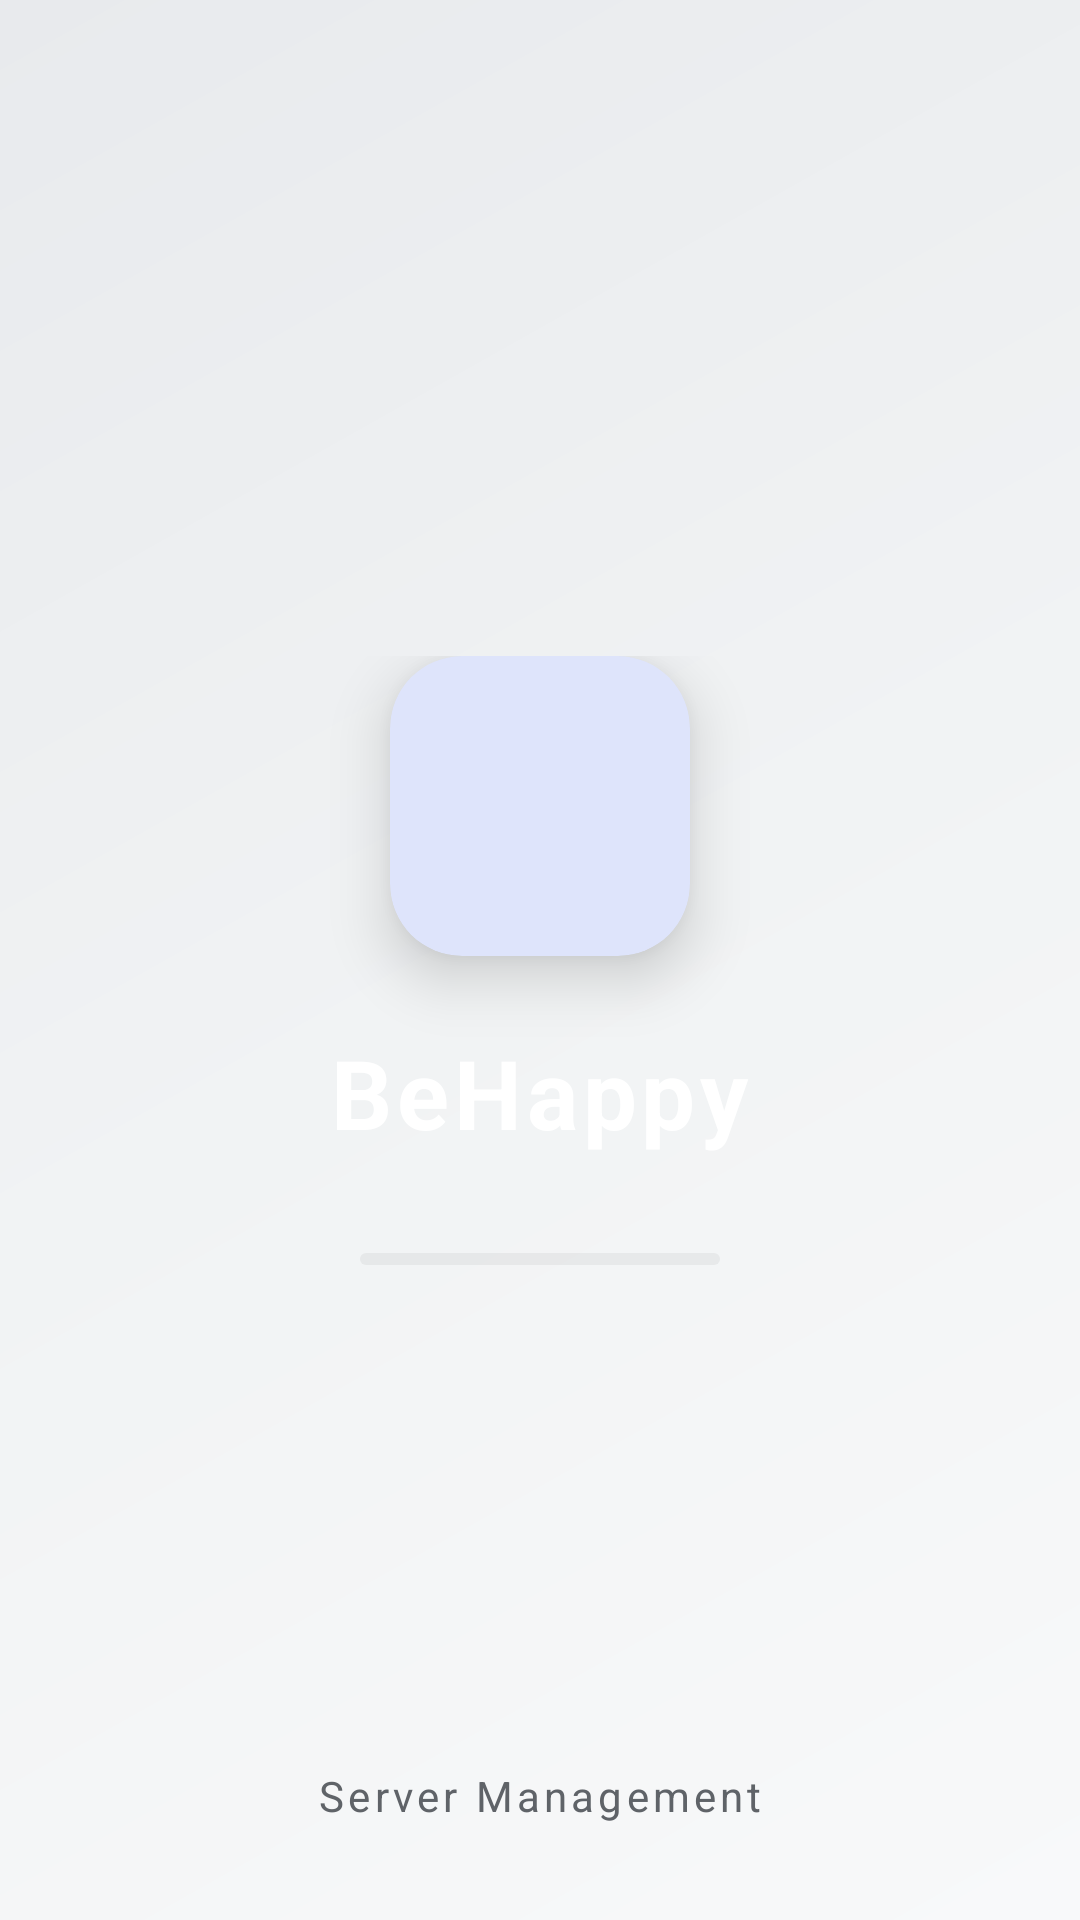

Here is an Android app screen rendered from its layout file. Give the layout XML and the strings, colors and styles it references.
<!-- AndroidManifest.xml: activity theme Theme.TrueNASManager -->
<!-- res/layout/activity_splash.xml -->
<?xml version="1.0" encoding="utf-8"?>
<androidx.constraintlayout.widget.ConstraintLayout xmlns:android="http://schemas.android.com/apk/res/android"
    xmlns:app="http://schemas.android.com/apk/res-auto"
    android:layout_width="match_parent"
    android:layout_height="match_parent"
    android:background="@drawable/main_gradient">

    <LinearLayout
        android:layout_width="wrap_content"
        android:layout_height="wrap_content"
        android:gravity="center"
        android:orientation="vertical"
        app:layout_constraintBottom_toBottomOf="parent"
        app:layout_constraintEnd_toEndOf="parent"
        app:layout_constraintStart_toStartOf="parent"
        app:layout_constraintTop_toTopOf="parent">

        <com.google.android.material.card.MaterialCardView
            android:layout_width="100dp"
            android:layout_height="100dp"
            android:layout_marginBottom="24dp"
            app:cardCornerRadius="24dp"
            app:cardElevation="12dp"
            app:strokeWidth="0dp">

            <ImageView
                android:layout_width="match_parent"
                android:layout_height="match_parent"
                android:src="@mipmap/ic_launcher"
                android:scaleType="centerCrop"
                android:contentDescription="@string/app_name" />
        </com.google.android.material.card.MaterialCardView>

        <TextView
            android:layout_width="wrap_content"
            android:layout_height="wrap_content"
            android:text="@string/app_name"
            android:textColor="@color/white"
            android:textSize="32sp"
            android:textStyle="bold"
            android:letterSpacing="0.05" />

        <com.google.android.material.progressindicator.LinearProgressIndicator
            android:layout_width="120dp"
            android:layout_height="wrap_content"
            android:layout_marginTop="32dp"
            android:indeterminate="true"
            app:indicatorColor="@color/tg_blue"
            app:trackColor="@color/glass_white"
            app:trackCornerRadius="4dp"
            app:trackThickness="4dp" />

    </LinearLayout>

    <TextView
        android:layout_width="wrap_content"
        android:layout_height="wrap_content"
        android:layout_marginBottom="32dp"
        android:text="@string/label_server_management"
        android:textColor="@color/text_secondary"
        android:textSize="14sp"
        android:letterSpacing="0.1"
        app:layout_constraintBottom_toBottomOf="parent"
        app:layout_constraintEnd_toEndOf="parent"
        app:layout_constraintStart_toStartOf="parent" />

</androidx.constraintlayout.widget.ConstraintLayout>
<!-- resources referenced by this layout -->
<resources>
  <color name="glass_white">#0D000000</color>
  <color name="text_secondary">#5F6368</color>
  <color name="tg_blue">#1A73E8</color>
  <color name="white">#FFFFFF</color>
  <!-- drawable main_gradient (drawable) -->
  <?xml version="1.0" encoding="utf-8"?>
  <shape xmlns:android="http://schemas.android.com/apk/res/android">
      <gradient
          android:angle="135"
          android:startColor="#F8F9FA"
          android:centerColor="#F1F3F4"
          android:endColor="#E8EAED"
          android:type="linear" />
  </shape>
  <string name="app_name">BeHappy</string>
  <string name="label_server_management">Server Management</string>
  <style name="Theme.TrueNASManager" parent="Theme.BeHappy" />
  <style name="Theme.BeHappy" parent="Theme.Material3.DayNight.NoActionBar">
          <item name="colorPrimary">@color/md_theme_light_primary</item>
          <item name="colorOnPrimary">@color/md_theme_light_onPrimary</item>
          <item name="colorPrimaryContainer">@color/md_theme_light_primaryContainer</item>
          <item name="colorOnPrimaryContainer">@color/md_theme_light_onPrimaryContainer</item>
  
          <item name="colorSecondary">@color/md_theme_light_secondary</item>
          <item name="colorOnSecondary">@color/md_theme_light_onSecondary</item>
          <item name="colorSecondaryContainer">@color/md_theme_light_secondaryContainer</item>
          <item name="colorOnSecondaryContainer">@color/md_theme_light_onSecondaryContainer</item>
  
          <item name="colorTertiary">@color/md_theme_light_tertiary</item>
          <item name="colorOnTertiary">@color/md_theme_light_onTertiary</item>
          <item name="colorTertiaryContainer">@color/md_theme_light_tertiaryContainer</item>
          <item name="colorOnTertiaryContainer">@color/md_theme_light_onTertiaryContainer</item>
  
          <item name="android:statusBarColor">?attr/colorSurface</item>
          <item name="android:windowLightStatusBar">true</item>
          <item name="android:windowBackground">@drawable/main_gradient</item>
      </style>
  <color name="md_theme_light_primary">#1A73E8</color>
  <color name="md_theme_light_onPrimary">#ffffff</color>
  <color name="md_theme_light_primaryContainer">#D2E3FC</color>
  <color name="md_theme_light_onPrimaryContainer">#174EA6</color>
  <color name="md_theme_light_secondary">#5F6368</color>
  <color name="md_theme_light_onSecondary">#ffffff</color>
  <color name="md_theme_light_secondaryContainer">#E8EAED</color>
  <color name="md_theme_light_onSecondaryContainer">#202124</color>
  <color name="md_theme_light_tertiary">#188038</color>
  <color name="md_theme_light_onTertiary">#ffffff</color>
  <color name="md_theme_light_tertiaryContainer">#E6F4EA</color>
  <color name="md_theme_light_onTertiaryContainer">#0D652D</color>
</resources>
